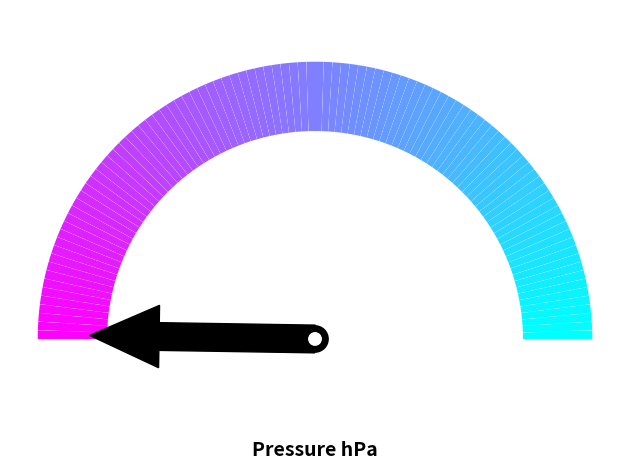

This figure's Python source: (Note: this script raises an exception after producing the figure.)
import os, sys
import matplotlib
from matplotlib import cm
from matplotlib import pyplot as plt
import numpy as np
from matplotlib.patches import Circle, Wedge, Rectangle

def degree_range(n): 
    start = np.linspace(0,180,n+1, endpoint=True)[0:-1]
    end = np.linspace(0,180,n+1, endpoint=True)[1::]
    mid_points = start + ((end-start)/2.)
    return np.c_[start, end], mid_points

def rot_text(ang): 
    rotation = np.degrees(np.radians(ang) * np.pi / np.pi - np.radians(90))
    return rotation

def gauge(N,colors='jet_r', arrow=1, title='',fname=None): 
    
    """
    some sanity checks first
    
    """
    
    if arrow > N: 
        raise Exception("\n\nThe category ({}) is greated than \
        the length\nof the labels ({})".format(arrow, N))
 
    
    """
    if colors is a string, we assume it's a matplotlib colormap
    and we discretize in N discrete colors 
    """
    
    if isinstance(colors, str):
        cmap = cm.get_cmap(colors, N)
        cmap = cmap(np.arange(N))
        colors = cmap[::-1,:].tolist()
    if isinstance(colors, list): 
        if len(colors) == N:
            colors = colors[::-1]
        else: 
            raise Exception("\n\nnumber of colors {} not equal \
            to number of categories{}\n".format(len(colors), N))

    """
    begins the plotting
    """
    
    fig, ax = plt.subplots()
    ang_range, mid_points = degree_range(N)

    
    """
    plots the sectors and the arcs
    """
    patches = []
    for ang, c in zip(ang_range, colors): 
        # sectors
        patches.append(Wedge((0.,0.), .4, *ang, facecolor='w', lw=2))
        # arcs
        patches.append(Wedge((0.,0.), .4, *ang, width=0.10, facecolor=c, lw=2, alpha=1))
    
    [ax.add_patch(p) for p in patches]

    
    """
    set the bottom banner and the title
    """
    r = Rectangle((-0.4,-0.1),0.8,0.1, facecolor='w', lw=2)
    ax.add_patch(r)
    
    ax.text(0.5,0.0, title , horizontalalignment='center', \
         verticalalignment='bottom', fontsize=14, fontweight='bold', transform = ax.transAxes)

    """
    plots the arrow now
    """
    
    pos = mid_points[abs(arrow - N)]
    
    ax.arrow(0, 0, 0.225 * np.cos(np.radians(pos)), 0.225 * np.sin(np.radians(pos)), \
                 width=0.04, head_width=0.09, head_length=0.1, fc='k', ec='k')
    
    ax.add_patch(Circle((0, 0), radius=0.02, facecolor='k'))
    ax.add_patch(Circle((0, 0), radius=0.01, facecolor='w', zorder=11))

    """
    removes frame and ticks, and makes axis equal and tight
    """
    
    ax.set_frame_on(False)
    ax.axes.set_xticks([])
    ax.axes.set_yticks([])
    ax.axis('equal')

    plt.tight_layout()
    if fname:
        fig.savefig(fname, dpi=200)

def update_gauge(arrow, number):
        """
        Updates the gauges
        """
        gauge(number, colors = 'cool', arrow = arrow, title=f'Pressure hPa', fname=f"images/pressure/{arrow}.png")
        gauge(number, colors = 'autumn',arrow = arrow, title=f'Temp {chr(176)}C',fname=f"images/temperature/{arrow}.png")
        gauge(number, colors='summer',arrow=arrow, title=f'Humidity %',fname=f"images/humidity/{arrow}.png")
        gauge(number, colors = 'copper',arrow=arrow, title=f'Speed m/s',fname=f"images/wind_speed/{arrow}.png")
        gauge(number, colors = 'PuOr',arrow=arrow, title=f'Direction {chr(176)}',fname=f"images/wind_direction/{arrow}.png")
        gauge(number, colors = 'coolwarm',arrow=arrow, title=f'Altitude m',fname=f"images/altitude/{arrow}.png")

for i in range(1, 101):
    update_gauge(i, 100)

